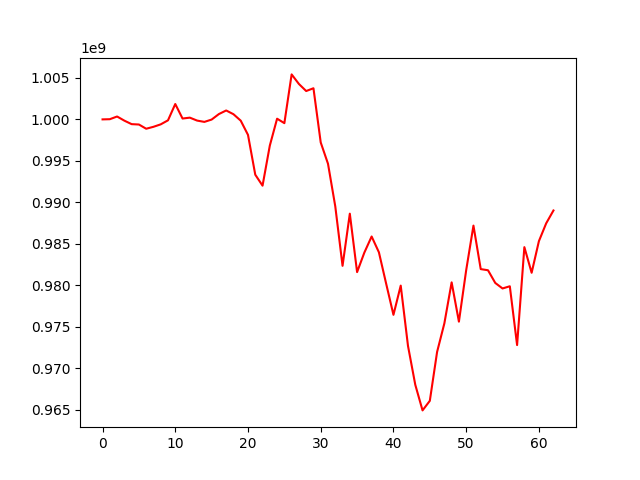

Data behind this chart, as committed beside it:
, 0
0, 1000000000
1, 1000022456
2, 1000347812
3, 999847342
4, 999426482
5, 999382471
6, 998873367
7, 999105718
8, 999402260
9, 999888142
10, 1001852637
11, 1000103775
12, 1000209250
13, 999856893
14, 999698024
15, 999979330
16, 1000643057
17, 1001074598
18, 1000624087
19, 999846379
20, 998130992
21, 993334221
22, 992010724
23, 996843553
24, 1000085026
25, 999545325
26, 1005421710
27, 1004268200
28, 1003417274
29, 1003752376
30, 997217662
31, 994651586
32, 989520124
33, 982352372
34, 988636386
35, 981594696
36, 983951014
37, 985887332
38, 983981319
39, 980186740
40, 976446379
41, 979970636
42, 972697132
43, 968021555
44, 964928906
45, 966083232
46, 971975723
47, 975417431
48, 980361088
49, 975626349
50, 981823841
51, 987198016
52, 981957756
53, 981818581
54, 980287150
55, 979624138
56, 979888743
57, 972801867
58, 984605865
59, 981515680
... 3 more rows
